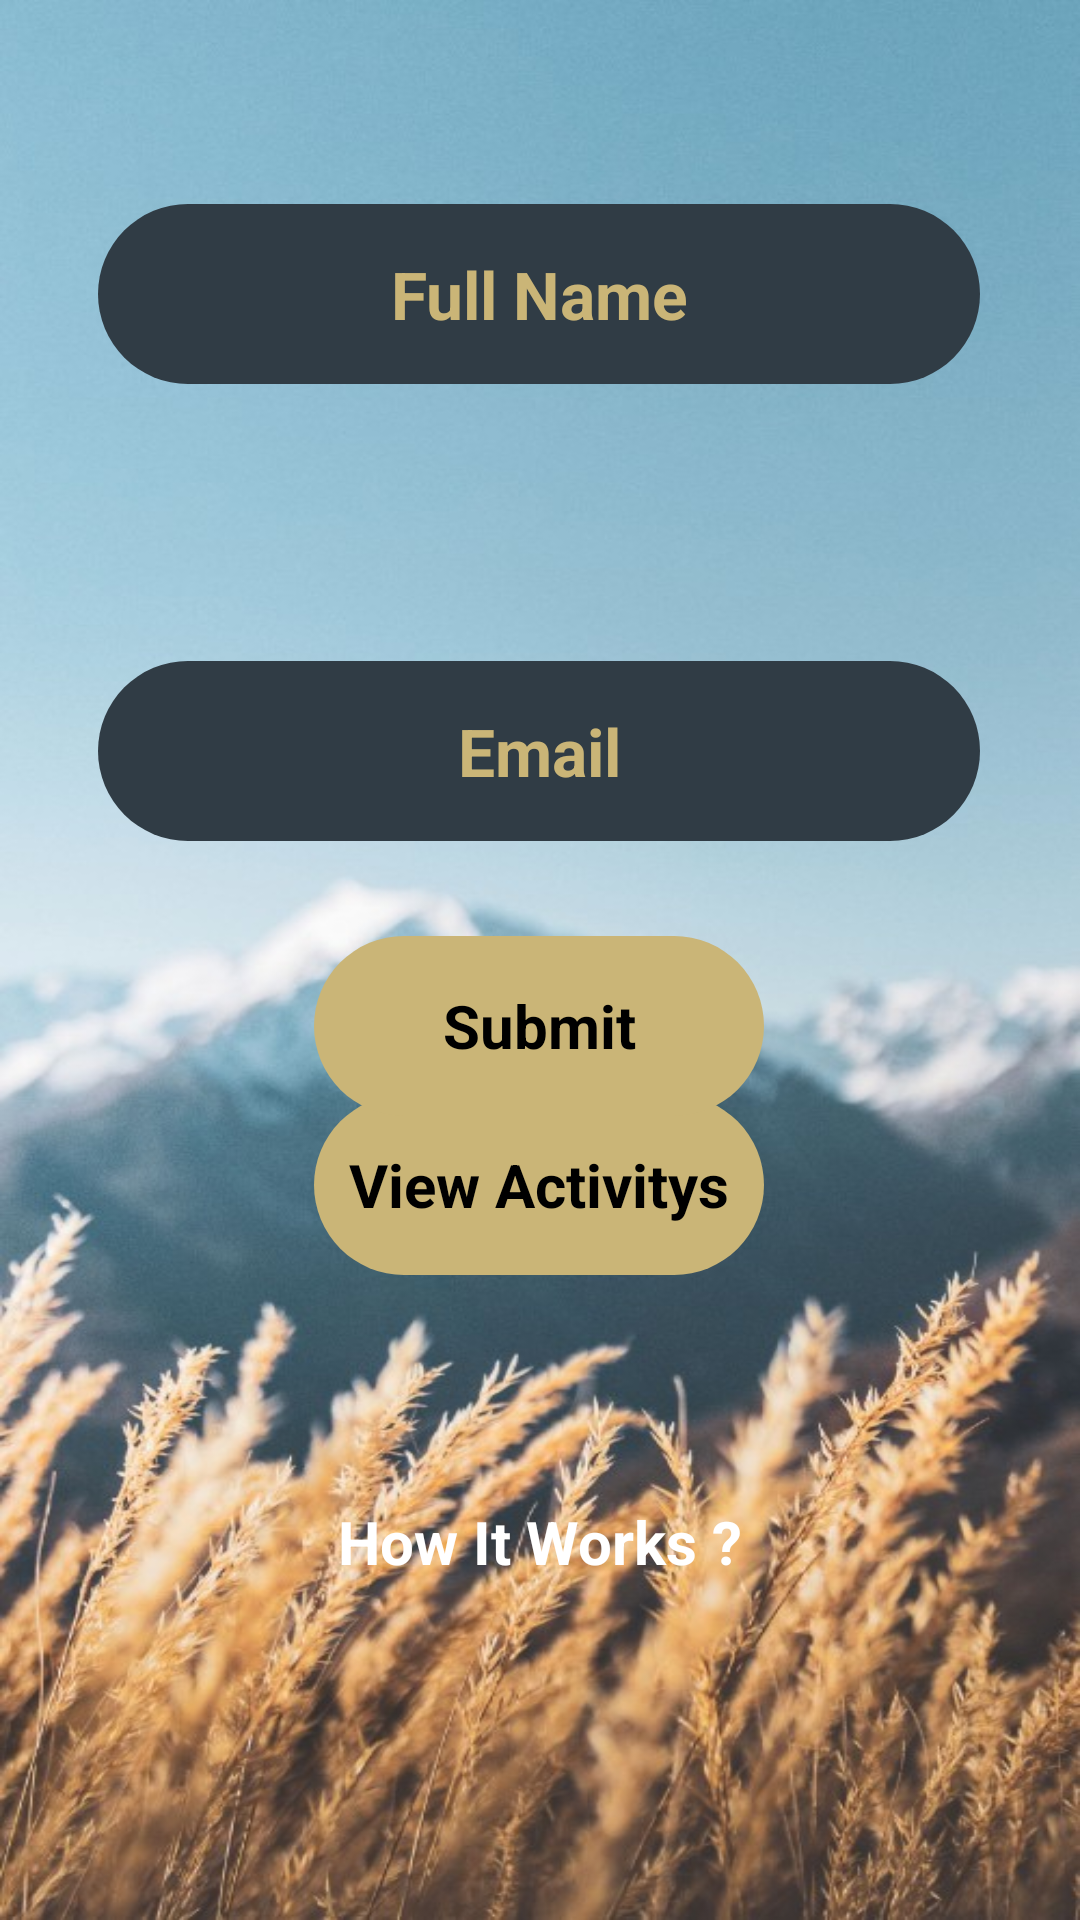

Here is an Android app screen rendered from its layout file. Give the layout XML and the strings, colors and styles it references.
<!-- AndroidManifest.xml: application theme Theme.Fcode -->
<!-- res/layout/activity_main.xml -->
<?xml version="1.0" encoding="utf-8"?>
<androidx.constraintlayout.widget.ConstraintLayout xmlns:android="http://schemas.android.com/apk/res/android"
    xmlns:app="http://schemas.android.com/apk/res-auto"
    xmlns:tools="http://schemas.android.com/tools"
    android:layout_width="match_parent"
    android:layout_height="match_parent"
    tools:context=".MainActivity"
    android:background="@drawable/img_9"
    >


    <TextView
        android:id="@+id/textView"
        android:layout_width="match_parent"
        android:layout_height="65sp"
        android:layout_marginBottom="668dp"
        android:background="#303C45"
        android:gravity="center"
        android:text="BEST TRIP IDEAS "
        android:textColor="#CAB577"
        android:textSize="23dp"
        android:textStyle="bold"
        app:layout_constraintBottom_toBottomOf="parent"
        app:layout_constraintEnd_toEndOf="parent"
        app:layout_constraintHorizontal_bias="0.0"
        app:layout_constraintStart_toStartOf="parent" />

    <TextView
        android:id="@+id/button3"
        android:layout_width="150sp"
        android:layout_height="60sp"
        android:layout_marginTop="196dp"
        android:background="@drawable/backbutt"
        android:backgroundTint="#CAB577"
        android:gravity="center"
        android:text="View Activitys"
        android:textColor="@color/black"
        android:textSize="20dp"
        android:textStyle="bold"
        app:layout_constraintBottom_toBottomOf="parent"
        app:layout_constraintEnd_toEndOf="parent"
        app:layout_constraintHorizontal_bias="0.498"
        app:layout_constraintStart_toStartOf="parent"
        app:layout_constraintTop_toBottomOf="@+id/textView"
        app:layout_constraintVertical_bias="0.478" />

    <TextView
        android:id="@+id/sub"
        android:layout_width="150sp"
        android:layout_height="60sp"
        android:background="@drawable/backbutt"
        android:backgroundTint="#CAB577"
        android:gravity="center"
        android:text="Submit"
        android:textColor="@color/black"
        android:textSize="20dp"
        android:textStyle="bold"
        app:layout_constraintBottom_toBottomOf="parent"
        app:layout_constraintEnd_toEndOf="parent"
        app:layout_constraintHorizontal_bias="0.498"
        app:layout_constraintStart_toStartOf="parent"
        app:layout_constraintTop_toTopOf="parent"
        app:layout_constraintVertical_bias="0.538" />

    <TextView
        android:id="@+id/textView2"
        android:layout_width="327dp"
        android:layout_height="39dp"
        android:gravity="center"
        android:text="How It Works ?"
        android:textColor="@color/white"
        android:textSize="20dp"
        android:textStyle="bold"
        app:layout_constraintBottom_toBottomOf="parent"
        app:layout_constraintEnd_toEndOf="parent"
        app:layout_constraintStart_toStartOf="parent"
        app:layout_constraintTop_toBottomOf="@+id/button3"
        app:layout_constraintVertical_bias="0.393" />

    <EditText
        android:id="@+id/editTextTextPersonName"
        android:layout_width="294sp"
        android:layout_height="60sp"
        android:layout_marginTop="32dp"
        android:background="@drawable/backbutt"
        android:ems="10"
        android:gravity="center"
        android:hint="Full Name"
        android:inputType="textPersonName"
        android:textColor="#CAB577"
        android:textColorHint="#CAB577"
        android:textSize="22dp"
        android:textStyle="bold"
        app:layout_constraintBottom_toBottomOf="parent"
        app:layout_constraintEnd_toEndOf="parent"
        app:layout_constraintHorizontal_bias="0.495"
        app:layout_constraintStart_toStartOf="parent"
        app:layout_constraintTop_toBottomOf="@+id/textView"
        app:layout_constraintVertical_bias="0.111" />

    <EditText
        android:id="@+id/email"
        android:layout_width="294sp"
        android:layout_height="60sp"
        android:background="@drawable/backbutt"
        android:ems="10"
        android:gravity="center"
        android:hint="Email"
        android:inputType="textEmailAddress"
        android:textColor="#CAB577"
        android:textColorHint="#CAB577"
        android:textSize="22dp"
        android:textStyle="bold"
        app:layout_constraintBottom_toBottomOf="parent"
        app:layout_constraintEnd_toEndOf="parent"
        app:layout_constraintHorizontal_bias="0.495"
        app:layout_constraintStart_toStartOf="parent"
        app:layout_constraintTop_toTopOf="parent"
        app:layout_constraintVertical_bias="0.38" />

</androidx.constraintlayout.widget.ConstraintLayout>
<!-- resources referenced by this layout -->
<resources>
  <!-- drawable backbutt (drawable) -->
  <?xml version="1.0" encoding="utf-8"?>
  <selector xmlns:android="http://schemas.android.com/apk/res/android">
          <item>
              <shape android:shape="rectangle">
                  <solid android:color="#303C45"/>
                  <corners android:radius="30dp"/>
              </shape>
          </item>
  </selector>
  <!-- drawable img_9: png bitmap (drawable, 750942 bytes) -->
  <style name="Theme.Fcode" parent="Theme.MaterialComponents.DayNight.DarkActionBar">
          
          <item name="colorPrimary">@color/purple_500</item>
          <item name="colorPrimaryVariant">@color/purple_700</item>
          <item name="colorOnPrimary">@color/white</item>
          
          <item name="colorSecondary">@color/teal_200</item>
          <item name="colorSecondaryVariant">@color/teal_700</item>
          <item name="colorOnSecondary">@color/black</item>
          
          <item name="android:statusBarColor">?attr/colorPrimaryVariant</item>
          
      </style>
  <!-- not gathered from this repository: default colours our renderer supplied (Android Studio template values) -->
  <color name="purple_500">#FF6200EE</color>
  <color name="purple_700">#FF3700B3</color>
  <color name="teal_200">#FF03DAC5</color>
  <color name="teal_700">#FF018786</color>
  <color name="black">#FF000000</color>
  <color name="white">#FFFFFFFF</color>
</resources>
